4-way image classification set "COVID-19_Radiography_Dataset_split" from GitHub (cyrilmarat/Liora_Covid); label vocabulary: COVID-19, lung opacity, normal, viral pneumonia.

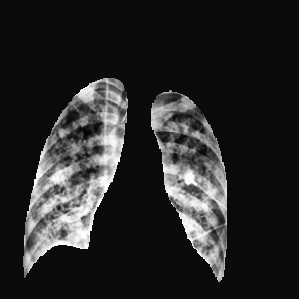
Label: lung opacity

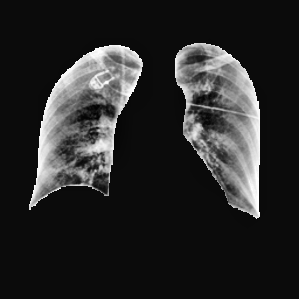
Label: COVID-19

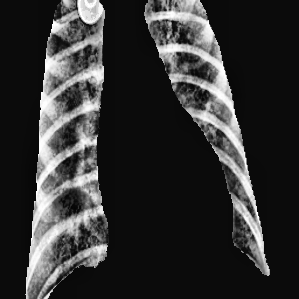
Label: viral pneumonia

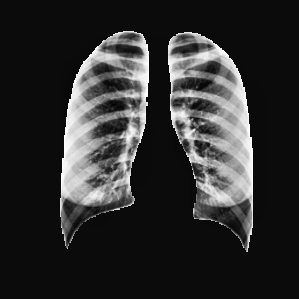
Label: normal

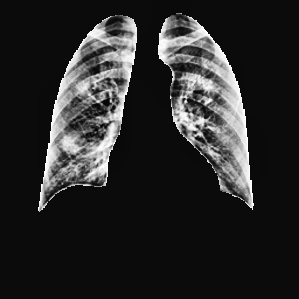
Label: COVID-19

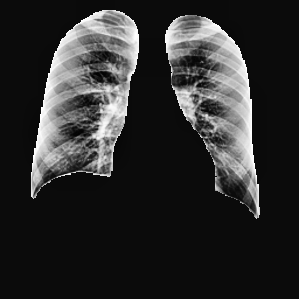
Label: normal
